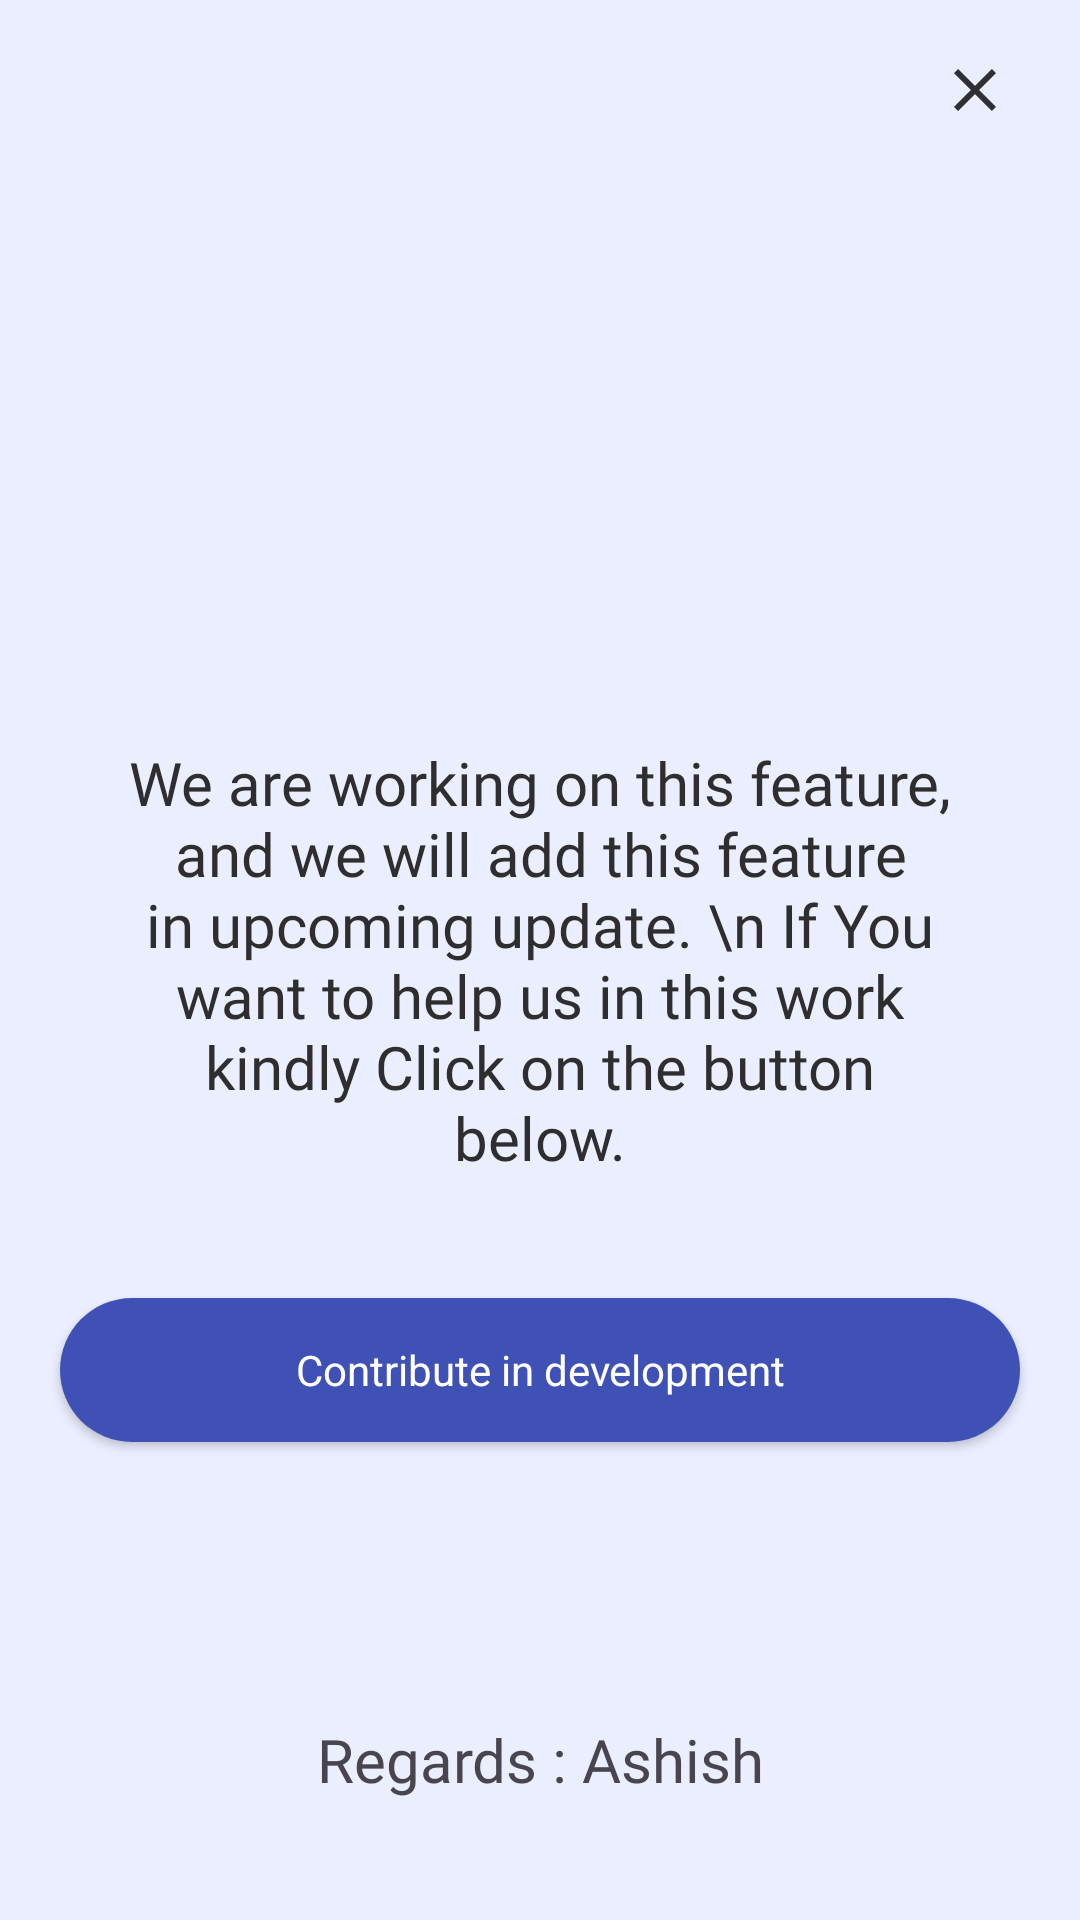

Produce the Android XML layout that renders to this screen, including the resource entries it uses.
<!-- AndroidManifest.xml: application theme Base.Theme.Patusari -->
<!-- res/layout/das_cv_roads.xml -->
<?xml version="1.0" encoding="utf-8"?>
<RelativeLayout xmlns:android="http://schemas.android.com/apk/res/android"
    xmlns:app="http://schemas.android.com/apk/res-auto"
    xmlns:tools="http://schemas.android.com/tools"
    android:layout_width="match_parent"
    android:layout_height="match_parent"
    tools:context=".Dashboard.das_cv_roads"
    style="@style/page_background_style">









    <TextView
        style="@style/sub_text_style"
        android:id="@+id/working"
        android:layout_width="wrap_content"
        android:layout_height="wrap_content"
        android:layout_centerInParent="true"
        android:fontFamily="@font/sans_bold_custom"
        android:gravity="center"
        android:padding="40dp"
        android:text="We are working on this feature, and we will add this feature in upcoming update. \n If You want to help us in this work kindly Click on the button below."
        android:textSize="20dp" />


    <androidx.appcompat.widget.AppCompatButton
        android:layout_width="match_parent"
        android:layout_marginStart="@dimen/dim_20"
        android:layout_marginEnd="@dimen/dim_20"
        android:layout_height="wrap_content"
        android:id="@+id/butnHelp"
        style="@style/button_round_style"
        android:text="Contribute in development"
        android:layout_below="@id/working"
        android:layout_centerHorizontal="true"/>

    <ImageButton
        style="@style/icon_tint_style"
        android:id="@+id/btn_close"
        android:layout_width="50dp"
        android:layout_height="50dp"
        android:layout_alignParentEnd="true"
        android:layout_alignParentTop="true"
        android:layout_marginTop="5dp"
        android:layout_marginEnd="10dp"
        android:src="@drawable/ic_closs"
        android:background="@color/transparent"/>
    <TextView
        android:layout_width="wrap_content"
        android:layout_height="wrap_content"
        android:text="Regards : Ashish"
        android:textSize="20dp"
        android:gravity="center"
        android:padding="40dp"
        android:layout_alignParentBottom="true"
        android:layout_centerHorizontal="true"
        android:fontFamily="@font/sans_medium_custom"/>
</RelativeLayout>
<!-- resources referenced by this layout -->
<resources>
  <color name="transparent">#00FFFFFF</color>
  <dimen name="dim_20">20sp</dimen>
  <!-- drawable ic_closs (drawable) -->
  <vector xmlns:android="http://schemas.android.com/apk/res/android"
      android:width="24dp"
      android:height="24dp"
      android:viewportWidth="24"
      android:viewportHeight="24"
      android:tint="#3C4E92"
      android:alpha="0.8">
    <path
        android:fillColor="@android:color/white"
        android:pathData="M19,6.41L17.59,5 12,10.59 6.41,5 5,6.41 10.59,12 5,17.59 6.41,19 12,13.41 17.59,19 19,17.59 13.41,12z"/>
  </vector>
  <!-- drawable toolbar_background (drawable) -->
  <?xml version="1.0" encoding="utf-8"?>
  <shape xmlns:android="http://schemas.android.com/apk/res/android">
  
  
      <corners android:bottomLeftRadius="20sp"
          android:bottomRightRadius="20sp"/>
      <gradient android:startColor="@color/theme_color"
          android:endColor="@color/theme_color"
  
          android:angle="90">
      </gradient>
  
  
  </shape>
  <string name="roads">Roads</string>
  <style name="button_round_style" parent="Base.Theme.Patusari">
          <item name="android:drawableTint">@color/white</item>
          <item name="android:background">@drawable/bg_custom_button_round</item>
          <item name="android:backgroundTint">@color/theme_color</item>
          <item name="android:layout_height">@dimen/dim_40</item>
          <item name="android:textColor">@color/white</item>
      </style>
  <style name="icon_tint_style" parent="Base.Theme.Patusari">
          <item name="android:tint">@color/black</item>
      </style>
  <style name="page_background_style" parent="Base.Theme.Patusari">
          <item name="android:background">@color/background_color</item>
      </style>
  <style name="sub_text_style" parent="Base.Theme.Patusari">
          <item name="android:textColor">@color/light_black</item>
          <item name="android:fontFamily">@font/sans_medium_custom</item>
      </style>
  <style name="Base.Theme.Patusari" parent="Theme.Material3.DayNight.NoActionBar">
          <item name="colorPrimary">@color/colorPrimary</item>
          <item name="colorPrimaryVariant">@color/colorPrimaryDark</item>
          <item name="colorOnPrimary">@color/white</item>
          <item name="colorAccent">@color/theme_color</item>
          
          <item name="colorSecondary">@color/colorPrimary</item>
          <item name="colorSecondaryVariant">@color/colorPrimary</item>
          <item name="colorOnSecondary">@color/black</item>
          
          <item name="android:statusBarColor">@color/background_color</item>
          <item name="android:windowLightStatusBar">true</item>
      </style>
  <color name="theme_color">#3F51B5</color>
  <color name="white">#fff</color>
  <!-- drawable bg_custom_button_round (drawable) -->
  <?xml version="1.0" encoding="utf-8"?>
  <shape xmlns:android="http://schemas.android.com/apk/res/android">
  
  
      <solid android:color="@color/colorPrimaryDark"/>
      <corners android:radius="@dimen/dim_50"/>
  
  </shape>
  <dimen name="dim_40">40sp</dimen>
  <color name="black">#000</color>
  <color name="background_color">#EBEEFF</color>
  <color name="light_black">#2E2E2E</color>
  <color name="colorPrimary">#3F51B5</color>
  <color name="colorPrimaryDark">#FFFFFF</color>
  <dimen name="dim_50">50sp</dimen>
</resources>
